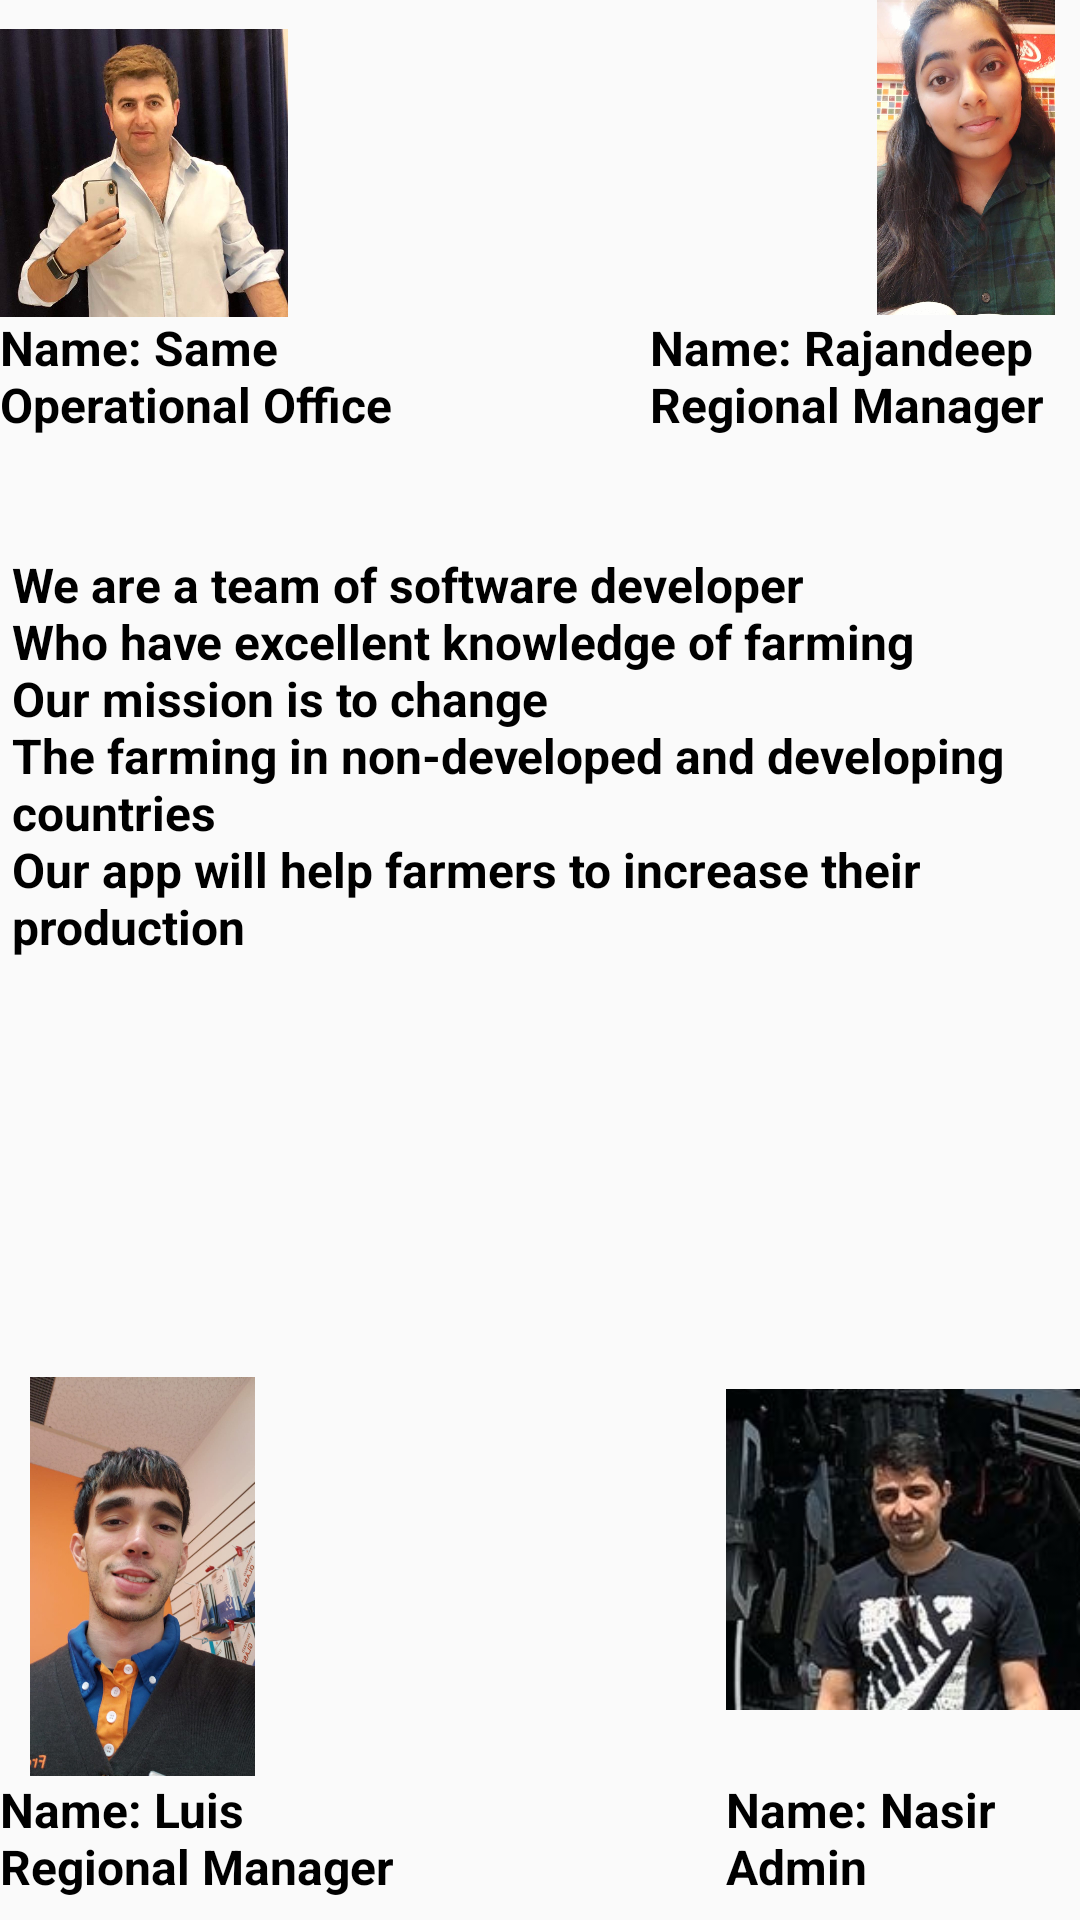

Reconstruct the res/layout file that produces this screen, plus the resources it refers to.
<!-- AndroidManifest.xml: application theme AppTheme -->
<!-- res/layout/activity_about.xml -->
<?xml version="1.0" encoding="utf-8"?>
<RelativeLayout xmlns:android="http://schemas.android.com/apk/res/android"
    xmlns:app="http://schemas.android.com/apk/res-auto"
    xmlns:tools="http://schemas.android.com/tools"
    android:layout_width="match_parent"
    android:layout_height="match_parent"
    tools:context=".AboutActivity">

    <ImageView
        android:id="@+id/imageView"
        android:layout_width="76dp"
        android:layout_height="105dp"
        android:layout_alignParentEnd="true"
        android:layout_alignParentTop="true"
        android:layout_marginEnd="0dp"
        app:srcCompat="@drawable/rajan" />

    <ImageView
        android:id="@+id/imageView2"
        android:layout_width="96dp"
        android:layout_height="115dp"
        android:layout_alignParentStart="true"
        android:layout_alignParentTop="true"
        app:srcCompat="@drawable/sam" />

    <ImageView
        android:id="@+id/imageView3"
        android:layout_width="95dp"
        android:layout_height="133dp"
        android:layout_alignParentBottom="true"
        android:layout_alignParentStart="true"
        android:layout_marginBottom="48dp"
        app:srcCompat="@drawable/sanchez" />

    <TextView
        android:id="@+id/textView"
        style="@style/heading_imag"
        android:layout_width="wrap_content"
        android:layout_height="wrap_content"
        android:layout_alignParentStart="true"
        android:layout_below="@+id/imageView"
        android:text="@string/sam" />

    <TextView
        android:id="@+id/textView4"
        style="@style/heading_imag"
        android:layout_width="wrap_content"
        android:layout_height="wrap_content"
        android:layout_alignBottom="@+id/textView"
        android:layout_alignParentEnd="true"
        android:layout_marginEnd="12dp"
        android:text="@string/rajan" />

    <TextView
        android:id="@+id/textView5"
        style="@style/heading_imag"
        android:layout_width="wrap_content"
        android:layout_height="wrap_content"
        android:layout_alignParentStart="true"
        android:layout_below="@+id/imageView3"
        android:layout_marginTop="-48dp"
        android:text="@string/luis" />

    <ImageView
        android:id="@+id/imageView4"
        android:layout_width="118dp"
        android:layout_height="115dp"
        android:layout_alignParentEnd="true"
        android:layout_alignTop="@+id/imageView3"
        app:srcCompat="@drawable/nasir" />

    <TextView
        android:id="@+id/textView6"
        style="@style/heading_imag"
        android:layout_width="wrap_content"
        android:layout_height="wrap_content"
        android:layout_alignStart="@+id/imageView4"
        android:layout_below="@+id/imageView3"
        android:layout_marginTop="-48dp"
        android:text="@string/nasir" />

    <TextView
        android:id="@+id/textView7"
        style="@style/heading_imag"
        android:layout_width="356dp"
        android:layout_height="wrap_content"
        android:layout_alignParentEnd="true"
        android:layout_alignParentTop="true"
        android:layout_marginTop="184dp"
        android:text="@string/aboutstatment" />
</RelativeLayout>
<!-- resources referenced by this layout -->
<resources>
  <!-- drawable nasir: png bitmap (drawable, 76874 bytes) -->
  <!-- drawable rajan: jpg bitmap (drawable, 119649 bytes) -->
  <!-- drawable sam: jpg bitmap (drawable, 43592 bytes) -->
  <!-- drawable sanchez: jpg bitmap (drawable, 112894 bytes) -->
  <string name="aboutstatment">We are a team of software developer\nWho have excellent knowledge of farming\nOur mission is to change\nThe farming in non-developed and developing countries\nOur app will help farmers to increase their production</string>
  <string name="luis">Name: Luis\nRegional Manager </string>
  <string name="nasir">Name: Nasir\nAdmin </string>
  <string name="rajan">Name: Rajandeep\nRegional Manager </string>
  <string name="sam">Name: Same\nOperational Office </string>
  <style name="heading_imag">
          <item name="android:textSize">16dp</item>
          <item name="android:textStyle">bold</item>
          <item name="android:textColor">@color/blackColor</item>
      </style>
  <style name="AppTheme" parent="Base.Theme.AppCompat.Light.DarkActionBar">
          
          <item name="colorPrimary">@color/colorPrimary</item>
          <item name="colorPrimaryDark">@color/colorPrimaryDark</item>
          <item name="colorAccent">@color/colorAccent</item>
      </style>
  <color name="blackColor">#000000</color>
  <color name="colorPrimary">#3F51B5</color>
  <color name="colorPrimaryDark">#303F9F</color>
  <color name="colorAccent">#FF4081</color>
</resources>
